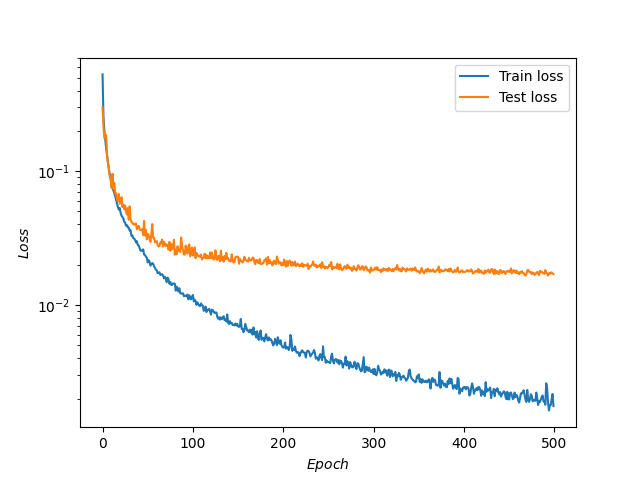

The table this chart was drawn from, first rows:
Training loss, Testing loss
0.5275, 0.2997
0.2562, 0.2161
0.2004, 0.177
0.1723, 0.1764
0.1482, 0.1857
0.131, 0.1316
0.1141, 0.1143
0.1026, 0.1062
0.0943, 0.09065
0.0862, 0.08665
0.08033, 0.07534
0.07402, 0.09556
0.0721, 0.07384
0.0687, 0.08183
0.06512, 0.0684
0.0608, 0.06841
0.05723, 0.06091
0.05409, 0.05998
0.05166, 0.06754
0.05302, 0.05715
0.04874, 0.05974
0.04651, 0.06389
0.04539, 0.05403
0.0444, 0.05629
0.04192, 0.05203
0.04125, 0.0555
0.03912, 0.04956
0.03956, 0.04748
0.03807, 0.05312
0.03796, 0.04339
0.03598, 0.05466
0.03624, 0.04379
0.03293, 0.04153
0.03308, 0.04128
0.03161, 0.0402
0.03138, 0.03984
0.03065, 0.04022
0.02941, 0.04074
0.02994, 0.03688
0.0281, 0.03779
0.02787, 0.03904
0.02665, 0.03703
0.02555, 0.03629
0.02551, 0.03639
0.02539, 0.03693
0.02606, 0.03329
0.02382, 0.04255
0.02363, 0.03311
0.02301, 0.03648
0.02255, 0.03099
0.02084, 0.03386
0.02164, 0.03349
0.02114, 0.03133
0.01971, 0.02961
0.02016, 0.03381
0.02062, 0.0403
0.02034, 0.03191
0.01949, 0.03178
0.01902, 0.0294
0.01839, 0.02949
... 440 more rows
